109-way image classification set "infaprim-clf-7" from GitHub (okomiljonov583-cmyk/vit-arcface-cac-SimCLR-CE-classification); label vocabulary: femilak variant 2, femilak variant 3, lactamil variant 2, lactamil variant 3, amino formula, amino formula variant 2, amino formula variant 3, anti-reflux formula, anti-reflux formula variant 2, anti-reflux formula variant 3, n p caesarea, n p caesarea 2, n p caesarea 3, comfort formula, comfort formula variant 2, comfort formula variant 3, n p ferm, n p ferm 2, n p ferm 3, goat milk formula stage 1, n p goat 1 2, n p goat 1 3, goat milk formula stage 2, n p goat 2 2, n p goat 2 3, goat milk formula stage 3, n p goat 3 2, n p goat 3 3, non-allergic formula, non-allergic formula variant 2, non-allergic formula variant 3, non-lactose formula, non-lactose formula variant 2, non-lactose formula variant 3, n p p buck 2, buckwheat prunes porridge, buckwheat prunes porridge variant 2, multi-grain porridge, multi-grain porridge variant 2, multi-grain porridge variant 3, multi-grain apple raspberry porridge, n p p multi apple rasp 2, n p p multi apple rasp 3, multi-grain banana strawberry porridge, n p p multi ban straw 2, n p p multi ban straw 3, oat porridge variant 2, oat porridge variant 3, oat banana porridge, oat banana porridge variant 2, oat banana porridge variant 3, oat peach porridge, oat peach porridge variant 2, oat peach porridge variant 3, rice porridge, rice porridge variant 2, rice porridge variant 3, rice banana porridge, rice banana porridge variant 2, rice banana porridge variant 3, wheat apple porridge, wheat apple porridge variant 2, wheat apple porridge variant 3, n p peptidi, n p peptidi 2, n p peptidi 3, pre formula, pre formula variant 2, pre formula variant 3, soy formula, soy formula variant 2, soy formula variant 3, 3 fruits puree, 3 fruits puree variant 2, 3 fruits puree variant 3, mango banana puree, mango banana puree variant 2, mango banana puree variant 3, oat banana puree, oat banana puree variant 2, oat banana puree variant 3, strawberry apple puree, strawberry apple puree variant 2, strawberry apple puree variant 3, apple raspberry puree, apple raspberry puree variant 2, apple raspberry puree variant 3, pre puree stage 5, v 5 pre 2, v 5 pre 3, v 7 pre 2, apple prunes puree, apple prunes puree variant 2, buckwheat pre puree, buckwheat pre puree variant 2, buckwheat pre puree variant 3, corn puree, corn puree variant 2, corn puree variant 3, oat puree, oat puree variant 2, oat puree variant 3, pumpkin puree variant 2, rice puree, rice puree variant 2, rice puree variant 3, rice corn banana puree, v rice corn banana 2, v rice corn banana 3.

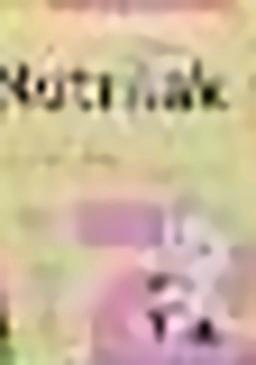
Label: n p goat 2 3

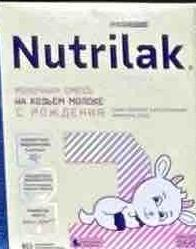
Label: goat milk formula stage 1

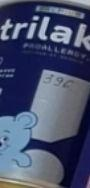
Label: amino formula

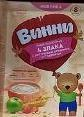
Label: strawberry apple puree variant 2

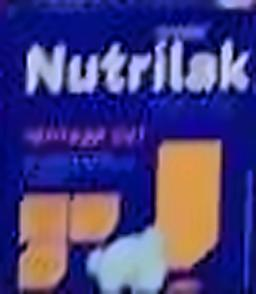
Label: n p peptidi 3

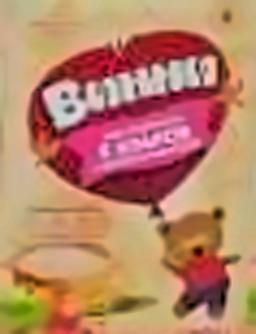
Label: apple raspberry puree variant 3
